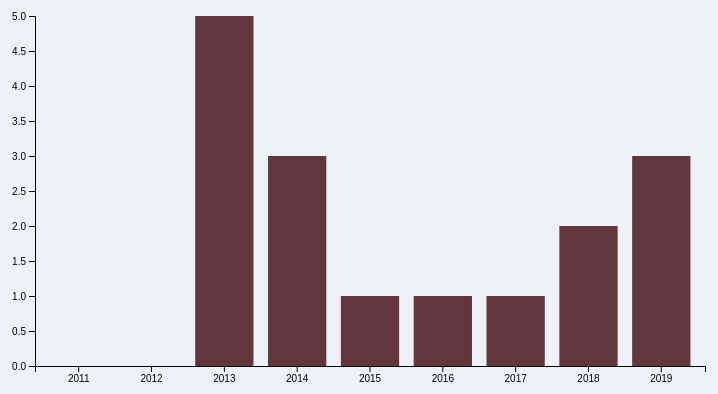
D3 v4 page, settled after 480 driven frames (8 s of simulated time); the page loaded 1 data file(s).


                    // set the dimensions and margins of the graph
                    var margin = {top: 30, right: 30, bottom: 70, left: 60},
                        width = 760 - margin.left - margin.right,
                        height = 450 - margin.top - margin.bottom;

                    // append the svg object to the body of the page
                    var svg = d3.select("#data_viz")
                    .append("svg")
                        .attr("width", width + margin.left + margin.right)
                        .attr("height", height + margin.top + margin.bottom)
                    .append("g")
                        .attr("transform",
                            "translate(" + margin.left + "," + margin.top + ")");

                    // Initialize the X axis
                    var x = d3.scaleBand()
                    .range([ 0, width ])
                    .padding(0.2);
                    var xAxis = svg.append("g")
                    .attr("transform", "translate(0," + height + ")")

                    // Initialize the Y axis
                    var y = d3.scaleLinear()
                    .range([ height, 0]);
                    var yAxis = svg.append("g")
                    .attr("class", "myYaxis")

                    // A function that create / update the plot for a given variable:
                    function update(selectedVar) {

                    // Parse the Data
                    d3.csv("pivot_total_victims_under21.csv", function(data) {

                    // X axis
                    x.domain(data.map(function(d) { return d.year; }))
                    xAxis.transition().duration(1000).call(d3.axisBottom(x))

                    // Add Y axis
                    y.domain([0, d3.max(data, function(d) { return +d[selectedVar] }) ]);
                    yAxis.transition().duration(1000).call(d3.axisLeft(y));
                    
                    // variable u: map data to existing bars
                    var u = svg.selectAll("rect")
                    .data(data)

                    // update bars
                    u
                    .enter()
                    .append("rect")
                    .merge(u)
                    .transition()
                    .duration(1000)
                        .attr("x", function(d) { return x(d.year); })
                        .attr("y", function(d) { return y(d[selectedVar]); })
                        .attr("width", x.bandwidth())
                        .attr("height", function(d) { return height - y(d[selectedVar]); })
                        .attr("fill", function(d) {
                            if (selectedVar == 'total_murder') {
                                return "#66363C";
                            } else if (selectedVar == 'total_rape') {
                                return "#ebabb3";
                            } else if (selectedVar == 'total_outrage_modesty') {
                                return "#CC4959"
                            } else if (selectedVar == 'total_robbery') {
                                return "#93AD66"
                            } else if (selectedVar == 'total_snatch_theft') {
                                return "#3FAB9E"
                            } else if (selectedVar == 'total_rioting') {
                                return "#505744"
                            } else if (selectedVar == 'total_serious_hurt') {
                                return "#868884"
                            } else if (selectedVar == 'total_cheating_related'){
                                return "#8E7EA3"
                            }
                            return "black"
                            })
                    })
                }
                    // Initialize plot
                    update('total_murder')
                

### data: pivot_total_victims_under21.csv
year, total_cheating_related, total_murder, total_outrage_modesty, total_rape, total_rioting, total_robbery, total_serious_hurt, total_snatch_theft
2011, 477, 0, 1190, 201, 236, 195, 127, 120
2012, 500, 0, 1143, 179, 248, 114, 141, 92
2013, 509, 5, 1144, 162, 154, 86, 149, 66
2014, 836, 3, 1139, 219, 140, 93, 140, 27
2015, 1444, 1, 1043, 200, 118, 19, 119, 16
2016, 1403, 1, 925, 199, 131, 21, 135, 17
2017, 1253, 1, 1262, 213, 93, 7, 111, 17
2018, 1528, 2, 1347, 243, 105, 16, 96, 9
2019, 2197, 3, 1262, 339, 104, 29, 104, 2